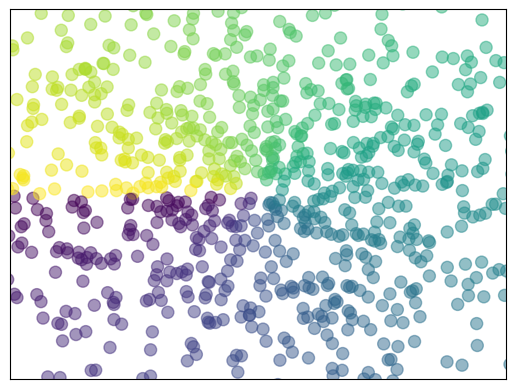

Write Python code to recreate this figure.
import matplotlib.pyplot as plt
import numpy as np

n = 1024 # data size
X = np.random.normal(0,1,n)
Y = np.random.normal(0,1,n)
T = np.arctan2(Y,X)


#输入X和Y作为location，size=75，颜色为T，color map用默认值，透明度alpha 为 50%。
# x轴显示范围定位(-1.5，1.5)，并用xtick()函数来隐藏x坐标轴，
# y轴同理：
plt.scatter(X,Y,s=75,c=T,alpha=.5)

plt.xlim(-1.5,1.5)
plt.xticks(())
plt.ylim(-1.5,1.5)
plt.yticks(())

plt.show()